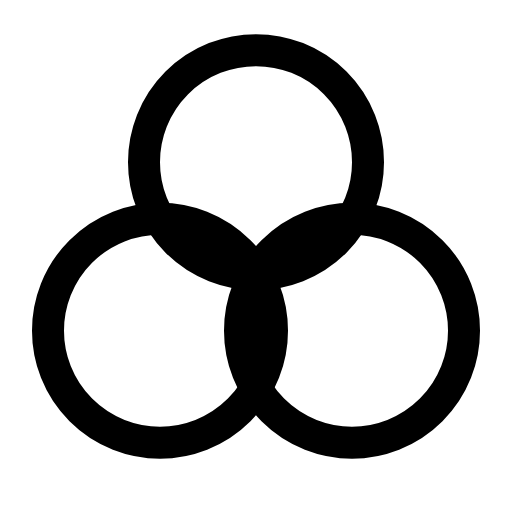
t = 0.00 s
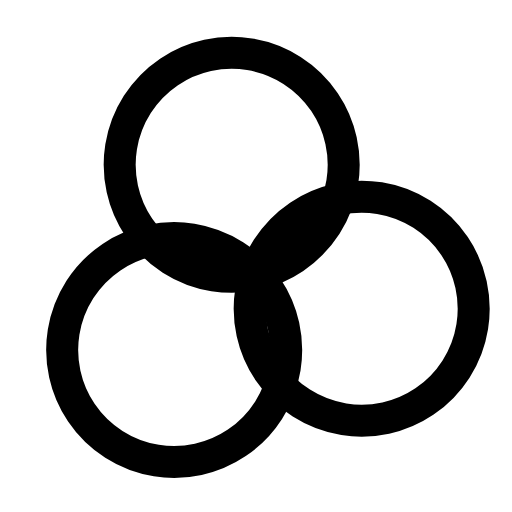
t = 0.29 s
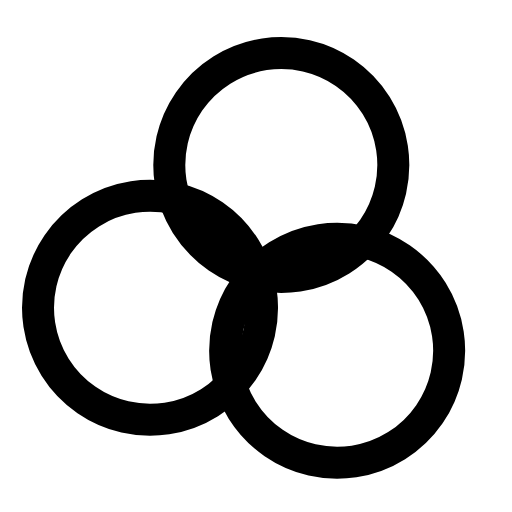
t = 0.60 s
t = 0.88 s: frame unchanged from t = 0.00 s, image omitted
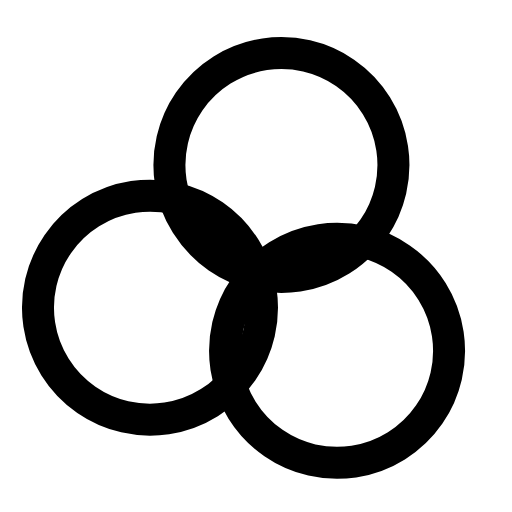
t = 1.19 s
t = 1.50 s: frame unchanged from t = 0.00 s, image omitted

The animated SVG that drew these frames (rendered in a browser with its animation timeline set to each time). Animation: 1 SMIL element (animateTransform=1); one cycle of 1.80 s, repeats indefinitely.

<svg xmlns="http://www.w3.org/2000/svg" width="24" height="24" viewBox="0 0 24 24" fill="none"><g><animateTransform attributeName="transform" type="rotate" values="0 12 12.9;0 12 12.9;-15 12 12.9;13 12 12.9;0 12 12.9;0 12 12.9;13 12 12.9;-15 12 12.9;0 12 12.9;0 12 12.9;0 12 12.9" keyTimes="0;0.135;0.2475;0.36;0.45;0.6;0.66;0.735;0.81;0.9;1" dur="1.8s" repeatCount="indefinite" calcMode="spline" keySplines="0.16 1 0.3 1;0.16 1 0.3 1;0.16 1 0.3 1;0.16 1 0.3 1;0.16 1 0.3 1;0.16 1 0.3 1;0.16 1 0.3 1;0.16 1 0.3 1;0.16 1 0.3 1;0.16 1 0.3 1"/><circle stroke="currentColor" stroke-width="1.5" stroke-linecap="round" stroke-linejoin="round" fill="none" cx="12" cy="7.6" r="5.25"></circle><circle stroke="currentColor" stroke-width="1.5" stroke-linecap="round" stroke-linejoin="round" fill="none" cx="7.5" cy="15.5" r="5.25"></circle><circle stroke="currentColor" stroke-width="1.5" stroke-linecap="round" stroke-linejoin="round" fill="none" cx="16.5" cy="15.5" r="5.25"></circle></g></svg>
